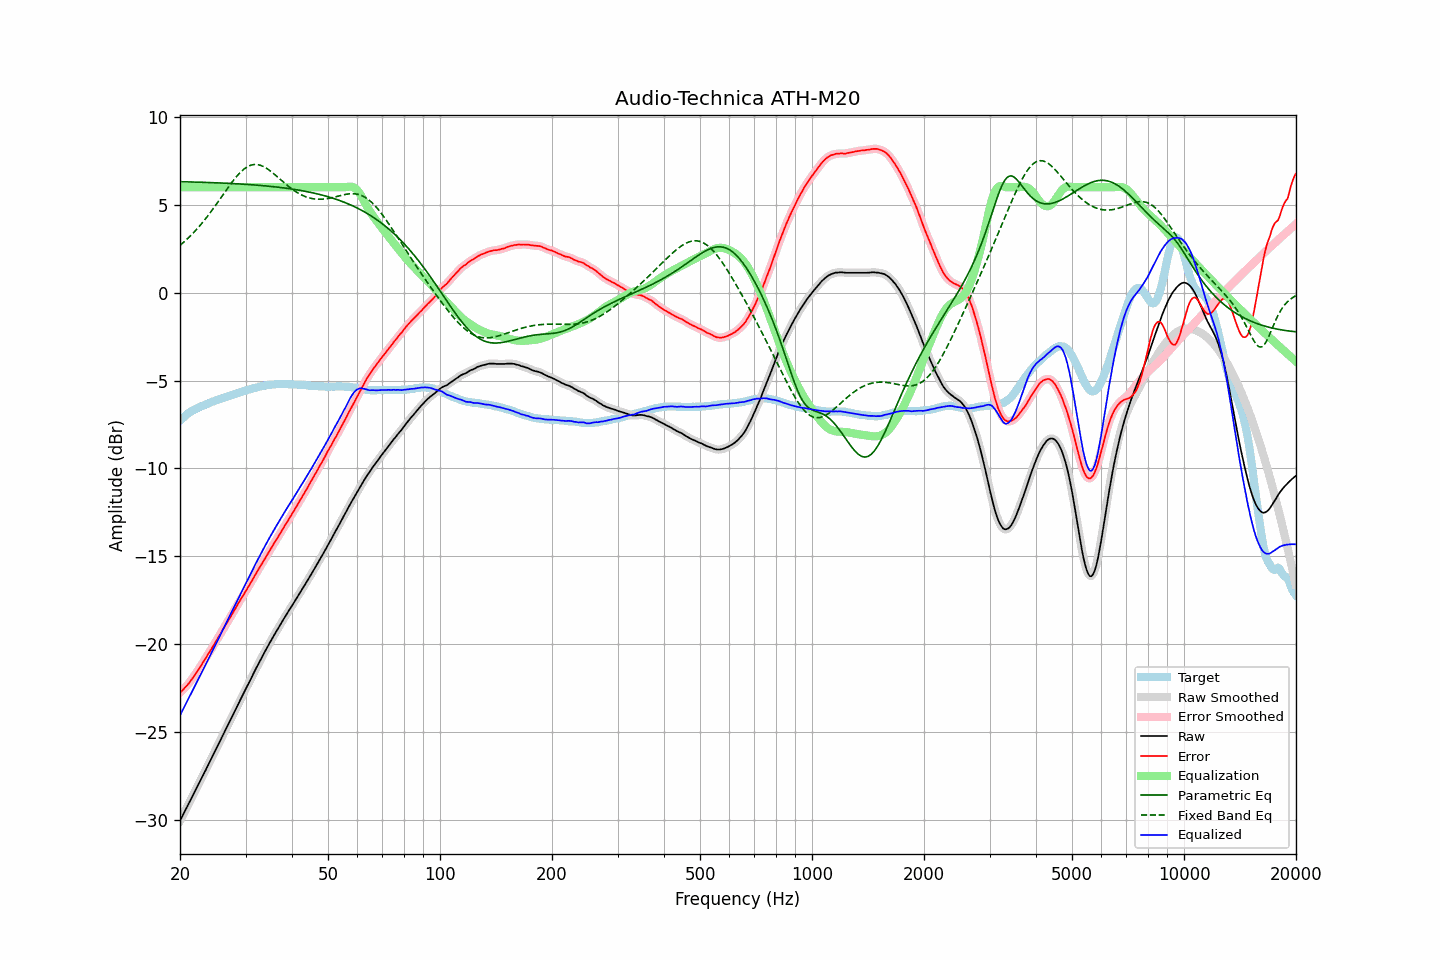

The table this chart was drawn from, first rows:
frequency, raw, error, smoothed, error_smoothed, equalization, parametric_eq, fixed_band_eq, equalized_raw, equalized_smoothed, target
20.00, -30.06, -22.77, -30.06, -22.77, 6.00, 6.32, 2.69, -24.06, -24.06, -7.28
20.20, -29.88, -22.68, -29.88, -22.68, 6.00, 6.31, 2.77, -23.88, -23.88, -7.19
20.40, -29.71, -22.59, -29.70, -22.59, 6.00, 6.31, 2.85, -23.71, -23.70, -7.11
20.61, -29.53, -22.48, -29.53, -22.49, 6.00, 6.31, 2.93, -23.53, -23.53, -7.05
20.81, -29.35, -22.39, -29.35, -22.39, 6.00, 6.31, 3.01, -23.35, -23.35, -6.95
21.02, -29.17, -22.29, -29.17, -22.28, 6.00, 6.30, 3.10, -23.17, -23.17, -6.88
21.23, -28.99, -22.17, -28.99, -22.17, 6.00, 6.30, 3.19, -22.99, -22.99, -6.82
21.44, -28.80, -22.05, -28.81, -22.05, 6.00, 6.30, 3.28, -22.80, -22.81, -6.76
21.66, -28.63, -21.92, -28.63, -21.92, 6.00, 6.30, 3.37, -22.63, -22.63, -6.71
21.87, -28.44, -21.79, -28.44, -21.79, 6.00, 6.29, 3.47, -22.44, -22.44, -6.66
22.09, -28.26, -21.65, -28.26, -21.65, 6.00, 6.29, 3.57, -22.26, -22.26, -6.61
22.31, -28.07, -21.52, -28.08, -21.52, 6.00, 6.29, 3.67, -22.07, -22.08, -6.56
22.54, -27.90, -21.38, -27.90, -21.38, 6.00, 6.29, 3.77, -21.90, -21.90, -6.52
22.76, -27.72, -21.24, -27.72, -21.24, 6.00, 6.28, 3.88, -21.72, -21.72, -6.48
22.99, -27.54, -21.09, -27.53, -21.09, 6.00, 6.28, 3.99, -21.54, -21.53, -6.45
23.22, -27.35, -20.94, -27.35, -20.94, 6.00, 6.28, 4.10, -21.35, -21.35, -6.41
23.45, -27.17, -20.80, -27.17, -20.79, 6.00, 6.27, 4.22, -21.17, -21.17, -6.37
23.69, -26.98, -20.65, -26.98, -20.65, 6.00, 6.27, 4.33, -20.98, -20.98, -6.33
23.92, -26.79, -20.51, -26.79, -20.51, 6.00, 6.27, 4.45, -20.79, -20.79, -6.29
24.16, -26.61, -20.37, -26.61, -20.36, 6.00, 6.26, 4.58, -20.61, -20.61, -6.24
24.40, -26.42, -20.21, -26.42, -20.21, 6.00, 6.26, 4.70, -20.42, -20.42, -6.21
24.65, -26.24, -20.06, -26.24, -20.06, 6.00, 6.26, 4.82, -20.24, -20.24, -6.18
24.89, -26.05, -19.90, -26.05, -19.90, 6.00, 6.25, 4.95, -20.05, -20.05, -6.15
25.14, -25.86, -19.75, -25.86, -19.75, 6.00, 6.25, 5.08, -19.86, -19.86, -6.11
25.39, -25.67, -19.59, -25.68, -19.60, 6.00, 6.25, 5.21, -19.67, -19.68, -6.08
25.65, -25.50, -19.45, -25.49, -19.44, 6.00, 6.24, 5.34, -19.50, -19.49, -6.04
25.91, -25.31, -19.29, -25.31, -19.29, 6.00, 6.24, 5.47, -19.31, -19.31, -6.02
26.16, -25.11, -19.12, -25.12, -19.13, 6.00, 6.23, 5.61, -19.11, -19.12, -5.99
26.43, -24.93, -18.97, -24.93, -18.97, 6.00, 6.23, 5.74, -18.93, -18.93, -5.96
26.69, -24.75, -18.82, -24.75, -18.82, 6.00, 6.23, 5.87, -18.75, -18.75, -5.93
26.96, -24.56, -18.66, -24.56, -18.67, 6.00, 6.22, 6.00, -18.56, -18.56, -5.90
27.23, -24.38, -18.52, -24.38, -18.51, 6.00, 6.22, 6.12, -18.38, -18.38, -5.86
27.50, -24.19, -18.36, -24.19, -18.36, 6.00, 6.21, 6.25, -18.19, -18.19, -5.83
27.77, -24.00, -18.20, -24.01, -18.21, 6.00, 6.21, 6.36, -18.00, -18.01, -5.81
28.05, -23.83, -18.06, -23.82, -18.05, 6.00, 6.20, 6.48, -17.83, -17.82, -5.77
28.33, -23.64, -17.89, -23.64, -17.89, 6.00, 6.20, 6.59, -17.64, -17.64, -5.75
28.62, -23.45, -17.73, -23.45, -17.73, 6.00, 6.19, 6.70, -17.45, -17.45, -5.72
28.90, -23.26, -17.57, -23.26, -17.57, 6.00, 6.19, 6.80, -17.26, -17.26, -5.68
29.19, -23.08, -17.41, -23.08, -17.42, 6.00, 6.18, 6.89, -17.08, -17.08, -5.66
29.48, -22.90, -17.28, -22.90, -17.27, 6.00, 6.18, 6.97, -16.90, -16.90, -5.61
29.78, -22.72, -17.12, -22.72, -17.13, 6.00, 6.17, 7.05, -16.72, -16.72, -5.59
30.08, -22.54, -16.97, -22.54, -16.98, 6.00, 6.16, 7.11, -16.54, -16.54, -5.57
30.38, -22.36, -16.82, -22.36, -16.82, 6.00, 6.16, 7.17, -16.36, -16.36, -5.54
30.68, -22.18, -16.67, -22.18, -16.67, 6.00, 6.15, 7.21, -16.18, -16.18, -5.51
30.99, -22.00, -16.51, -22.00, -16.51, 6.00, 6.14, 7.25, -16.00, -16.00, -5.49
31.30, -21.81, -16.35, -21.81, -16.35, 6.00, 6.14, 7.27, -15.81, -15.81, -5.46
31.61, -21.63, -16.20, -21.63, -16.19, 6.00, 6.13, 7.29, -15.63, -15.63, -5.43
31.93, -21.44, -16.03, -21.44, -16.03, 6.00, 6.12, 7.29, -15.44, -15.44, -5.41
32.24, -21.26, -15.87, -21.26, -15.88, 6.00, 6.12, 7.29, -15.26, -15.26, -5.39
32.57, -21.09, -15.72, -21.09, -15.72, 6.00, 6.11, 7.27, -15.09, -15.09, -5.37
32.89, -20.92, -15.58, -20.91, -15.57, 6.00, 6.10, 7.25, -14.92, -14.91, -5.34
33.22, -20.74, -15.42, -20.74, -15.42, 6.00, 6.09, 7.21, -14.74, -14.74, -5.32
33.55, -20.57, -15.27, -20.57, -15.27, 6.00, 6.09, 7.17, -14.57, -14.57, -5.30
33.89, -20.40, -15.11, -20.39, -15.11, 6.00, 6.08, 7.12, -14.40, -14.39, -5.29
34.23, -20.23, -14.96, -20.23, -14.96, 6.00, 6.07, 7.07, -14.23, -14.23, -5.26
34.57, -20.06, -14.80, -20.06, -14.81, 6.00, 6.06, 7.00, -14.06, -14.06, -5.26
34.92, -19.90, -14.65, -19.90, -14.66, 6.00, 6.05, 6.94, -13.90, -13.90, -5.25
35.27, -19.74, -14.51, -19.74, -14.50, 6.00, 6.04, 6.87, -13.74, -13.74, -5.23
35.62, -19.58, -14.35, -19.58, -14.35, 6.00, 6.03, 6.79, -13.58, -13.58, -5.23
35.97, -19.42, -14.19, -19.42, -14.20, 6.00, 6.02, 6.71, -13.42, -13.42, -5.22
... 635 more rows
